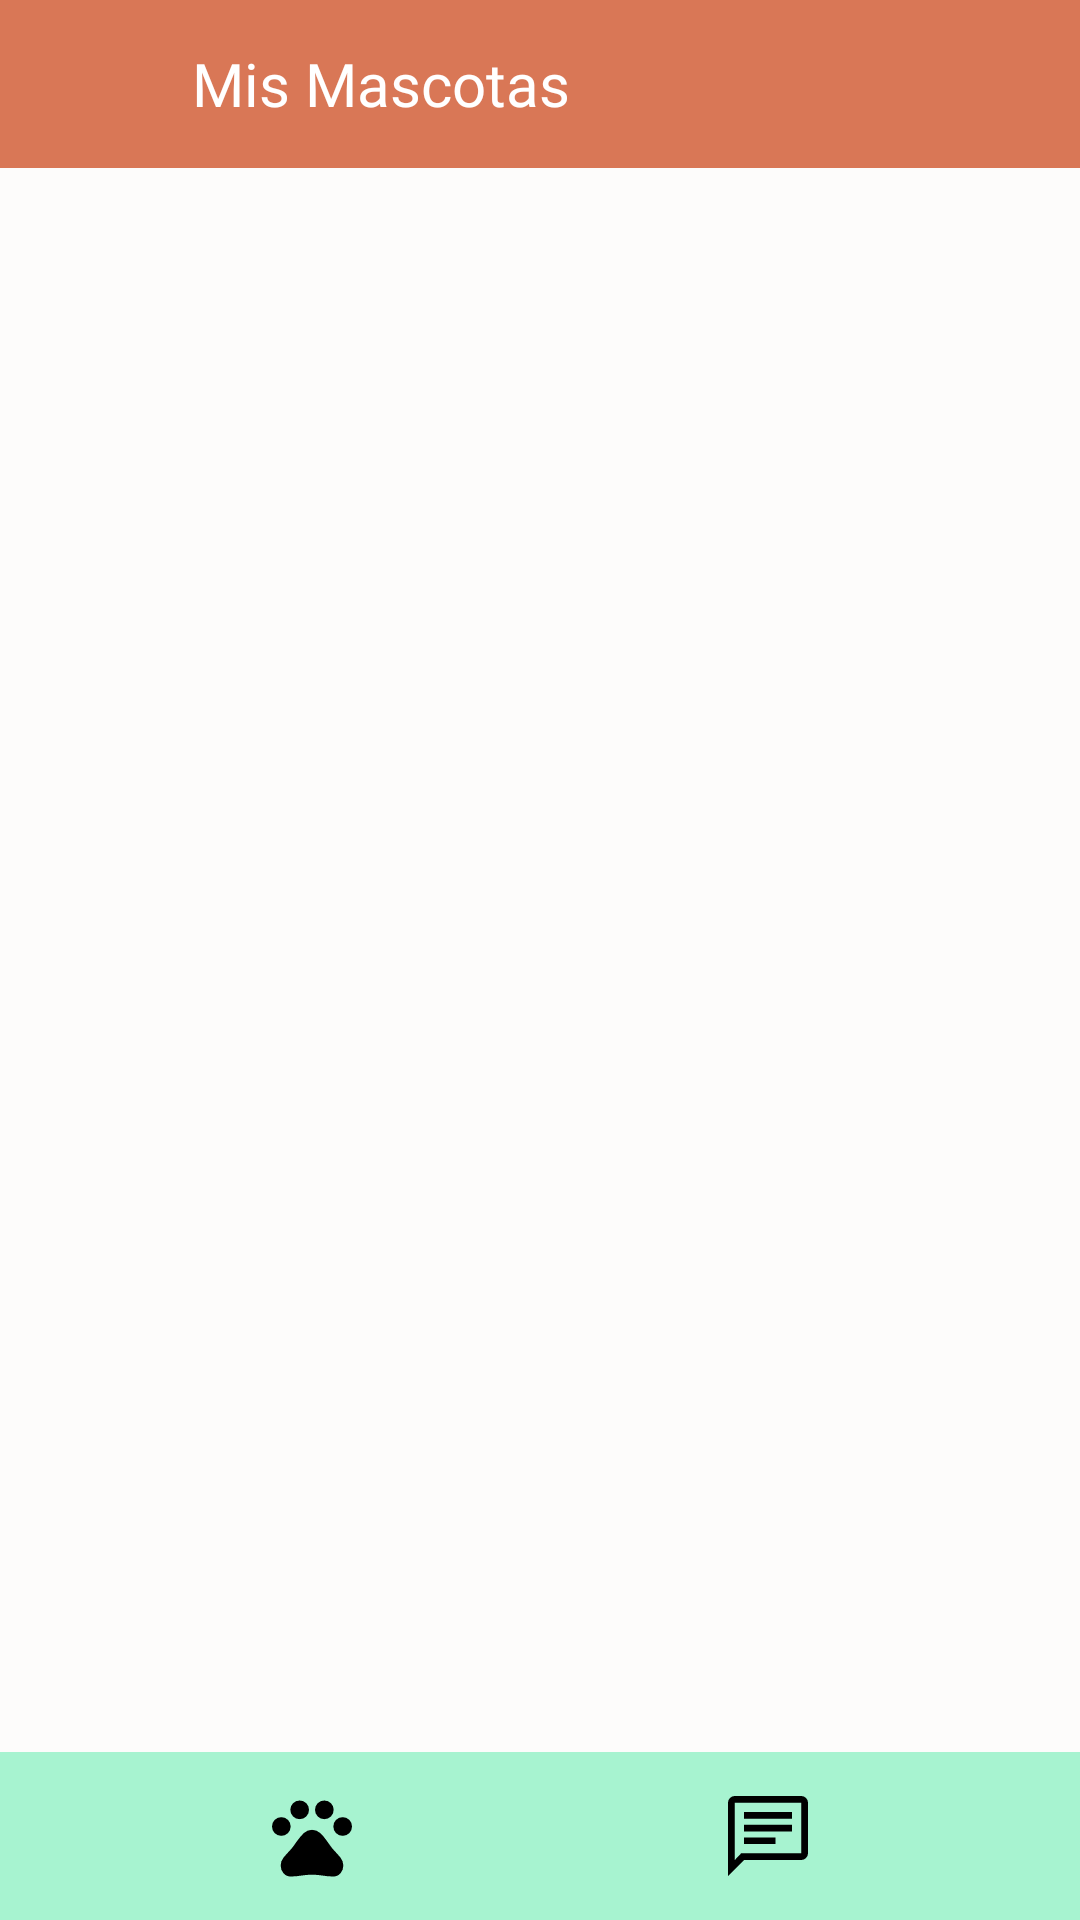

The Android layout XML behind this screen, and the referenced resources:
<!-- AndroidManifest.xml: application theme Theme.PetCareApp -->
<!-- res/layout/activity_inicio_duenio.xml -->
<?xml version="1.0" encoding="utf-8"?>
<androidx.constraintlayout.widget.ConstraintLayout xmlns:android="http://schemas.android.com/apk/res/android"
    xmlns:tools="http://schemas.android.com/tools"
    xmlns:app="http://schemas.android.com/apk/res-auto"
    android:id="@+id/main"
    android:layout_width="match_parent"
    android:layout_height="match_parent"
    android:orientation="vertical"
    android:background="#FDFCFB"
    tools:context=".duenio.InicioDuenioActivity">

    
    <LinearLayout
        android:id="@+id/barraSuperior"
        android:layout_width="0dp"
        android:layout_height="56dp"
        android:background="#D97756"
        android:orientation="horizontal"
        android:gravity="center_vertical"
        android:paddingStart="16dp"
        app:layout_constraintTop_toTopOf="parent"
        app:layout_constraintStart_toStartOf="parent"
        app:layout_constraintEnd_toEndOf="parent">

        <ImageView
            android:id="@+id/btnPerfil"
            android:layout_width="32dp"
            android:layout_height="32dp"
            android:src="@drawable/ic_user"
            android:contentDescription="@string/btn_mi_perfil" />

        <TextView
            android:layout_width="wrap_content"
            android:layout_height="wrap_content"
            android:text="@string/bs_mis_mascotas"
            android:textColor="#FFFFFF"
            android:textSize="20sp"
            android:layout_marginStart="16dp"
            android:fontFamily="@font/abeezee_regular"/>
    </LinearLayout>

    
    <LinearLayout
        android:id="@+id/layoutVacio"
        android:layout_width="match_parent"
        android:layout_height="match_parent"
        android:gravity="center"
        android:orientation="vertical"
        android:visibility="gone"
        app:layout_constraintTop_toBottomOf="@id/barraSuperior"
        app:layout_constraintBottom_toTopOf="@id/barraInferior"
        app:layout_constraintStart_toStartOf="parent"
        app:layout_constraintEnd_toEndOf="parent">

        <TextView
            android:layout_width="wrap_content"
            android:layout_height="wrap_content"
            android:layout_marginBottom="16dp"
            android:text="@string/txt_vista_duenio_vacia"
            android:textAlignment="center"
            android:textColor="#333333"
            android:textSize="16sp" />

        <ImageButton
            android:id="@+id/btnAgregarMascota"
            android:layout_width="64dp"
            android:layout_height="64dp"
            android:background="@null"
            android:contentDescription="@string/btn_agregar_mascota"
            android:src="@drawable/ic_agregar_mascota_vacio" />
    </LinearLayout>

    
    <androidx.recyclerview.widget.RecyclerView
        android:id="@+id/recyclerMascotas"
        android:layout_width="0dp"
        android:layout_height="0dp"
        android:visibility="gone"
        app:layout_constraintBottom_toTopOf="@id/barraInferior"
        app:layout_constraintEnd_toEndOf="parent"
        app:layout_constraintStart_toStartOf="parent"
        app:layout_constraintTop_toBottomOf="@id/barraSuperior"
        tools:listitem="@layout/item_mascota" />

    <com.google.android.material.floatingactionbutton.FloatingActionButton
        android:id="@+id/fabAgregarMascota"
        android:layout_width="wrap_content"
        android:layout_height="wrap_content"
        android:layout_margin="16dp"
        android:contentDescription="Agregar nueva mascota"
        android:src="@drawable/ic_agregar_mascota_vacio"
        android:visibility="gone"
        app:backgroundTint="@color/button_color"
        app:layout_constraintBottom_toTopOf="@id/barraInferior"
        app:layout_constraintEnd_toEndOf="parent" />

    
    <LinearLayout
        android:id="@+id/barraInferior"
        android:layout_width="0dp"
        android:layout_height="56dp"
        android:background="#A7F3D0"
        android:gravity="center"
        android:orientation="horizontal"
        app:layout_constraintBottom_toBottomOf="parent"
        app:layout_constraintStart_toStartOf="parent"
        app:layout_constraintEnd_toEndOf="parent">

        <Space
            android:layout_width="wrap_content"
            android:layout_height="wrap_content"
            android:layout_weight="1" />

        <ImageView
            android:id="@+id/btnNavMisMascotas"
        android:layout_width="32dp"
        android:layout_height="32dp"
        android:contentDescription="@string/btn_mis_mascotas"
        android:src="@drawable/ic_mis_mascotas" />

        <Space
            android:layout_width="wrap_content"
            android:layout_height="wrap_content"
            android:layout_weight="1" />

        <ImageView
            android:id="@+id/btnNavMisChats"
        android:layout_width="32dp"
        android:layout_height="32dp"
        android:layout_marginStart="32dp"
        android:contentDescription="@string/btn_mis_chats"
        android:src="@drawable/ic_mis_chats" />

        <Space
            android:layout_width="wrap_content"
            android:layout_height="wrap_content"
            android:layout_weight="1" />
    </LinearLayout>

</androidx.constraintlayout.widget.ConstraintLayout>
<!-- res/layout/item_mascota.xml (included above) -->
<?xml version="1.0" encoding="utf-8"?>
<LinearLayout xmlns:android="http://schemas.android.com/apk/res/android"
    android:layout_width="match_parent"
    android:layout_height="wrap_content"
    xmlns:app="http://schemas.android.com/apk/res-auto"
    android:orientation="horizontal"
    android:padding="16dp"
    android:gravity="center_vertical"
    android:id="@+id/itemMascota">

    <de.hdodenhof.circleimageview.CircleImageView
        android:id="@+id/imgMascota"
        android:layout_width="64dp"
        android:layout_height="64dp"

        android:background="@drawable/ic_circulo_fondo"
        android:contentDescription="@string/btn_mi_perfil"
        android:scaleType="centerCrop"
        />
    

    <LinearLayout
        android:layout_width="0dp"
        android:layout_height="wrap_content"
        android:layout_weight="1"
        android:orientation="vertical"
        android:layout_marginStart="16dp">

        <TextView
            android:id="@+id/txtNombreCuidador"
            android:layout_width="wrap_content"
            android:layout_height="wrap_content"
            android:text="@string/nombre_mascota_example"
            android:textSize="16sp"
            android:textColor="#333333"/>

        <TextView
            android:id="@+id/txtPuntuacionCuidador"
            android:layout_width="wrap_content"
            android:layout_height="wrap_content"
            android:text="@string/raza_example"
            android:textSize="14sp"
            android:textColor="#666666"/>
    </LinearLayout>

</LinearLayout>
<!-- resources referenced by this layout -->
<resources>
  <color name="button_color">#D97756</color>
  <!-- drawable ic_agregar_mascota_vacio (drawable) -->
  <vector xmlns:android="http://schemas.android.com/apk/res/android" android:height="64dp" android:tint="#000000" android:viewportHeight="960" android:viewportWidth="960" android:width="64dp">
        
      <path android:fillColor="@android:color/white" android:pathData="M440,680L520,680L520,520L680,520L680,440L520,440L520,280L440,280L440,440L280,440L280,520L440,520L440,680ZM480,880Q397,880 324,848.5Q251,817 197,763Q143,709 111.5,636Q80,563 80,480Q80,397 111.5,324Q143,251 197,197Q251,143 324,111.5Q397,80 480,80Q563,80 636,111.5Q709,143 763,197Q817,251 848.5,324Q880,397 880,480Q880,563 848.5,636Q817,709 763,763Q709,817 636,848.5Q563,880 480,880ZM480,800Q614,800 707,707Q800,614 800,480Q800,346 707,253Q614,160 480,160Q346,160 253,253Q160,346 160,480Q160,614 253,707Q346,800 480,800ZM480,480Q480,480 480,480Q480,480 480,480Q480,480 480,480Q480,480 480,480Q480,480 480,480Q480,480 480,480Q480,480 480,480Q480,480 480,480Z"/>
      
  </vector>
  <!-- drawable ic_circulo_fondo (drawable) -->
  <vector xmlns:android="http://schemas.android.com/apk/res/android" android:height="32dp" android:tint="#000000" android:viewportHeight="960" android:viewportWidth="960" android:width="32dp">
        
      <path android:fillColor="@android:color/white" android:pathData="M480,880Q397,880 324,848.5Q251,817 197,763Q143,709 111.5,636Q80,563 80,480Q80,397 111.5,324Q143,251 197,197Q251,143 324,111.5Q397,80 480,80Q563,80 636,111.5Q709,143 763,197Q817,251 848.5,324Q880,397 880,480Q880,563 848.5,636Q817,709 763,763Q709,817 636,848.5Q563,880 480,880ZM480,800Q614,800 707,707Q800,614 800,480Q800,346 707,253Q614,160 480,160Q346,160 253,253Q160,346 160,480Q160,614 253,707Q346,800 480,800ZM480,480Q480,480 480,480Q480,480 480,480Q480,480 480,480Q480,480 480,480Q480,480 480,480Q480,480 480,480Q480,480 480,480Q480,480 480,480Z"/>
      
  </vector>
  <!-- drawable ic_mis_chats (drawable) -->
  <vector xmlns:android="http://schemas.android.com/apk/res/android" android:height="32dp" android:viewportHeight="960" android:viewportWidth="960" android:width="32dp">
        
      <path android:fillColor="#000000" android:pathData="M240,560.67h315.33L555.33,494L240,494v66.67ZM240,434h480v-66.67L240,367.33L240,434ZM240,307.33h480v-66.66L240,240.67v66.66ZM80,880v-733.33q0,-27 19.83,-46.84Q119.67,80 146.67,80h666.66q27,0 46.84,19.83Q880,119.67 880,146.67v506.66q0,27 -19.83,46.84Q840.33,720 813.33,720L240,720L80,880ZM211.33,653.33h602v-506.66L146.67,146.67v575l64.66,-68.34ZM146.67,653.33v-506.66,506.66Z"/>
      
  </vector>
  <string name="bs_mis_mascotas">Mis Mascotas</string>
  <string name="btn_agregar_mascota">Agregar Mascota</string>
  <string name="btn_mi_perfil">Boton para ir a mi perfil</string>
  <string name="btn_mis_chats">Boton para navegar a \"Mis Chats\"</string>
  <string name="btn_mis_mascotas">Boton para navegar a \"Mis Mascotas\"</string>
  <string name="nombre_mascota_example">Nombre de Mascota</string>
  <string name="raza_example">Raza</string>
  <string name="txt_vista_duenio_vacia">Para comenzar presiona el botón de abajo para agregar a tus mascotas</string>
  <style name="Theme.PetCareApp" parent="Base.Theme.PetCareApp" />
  <style name="Base.Theme.PetCareApp" parent="Theme.Material3.Light.NoActionBar">
          
          <item name="android:forceDarkAllowed" tools:targetApi="29">false</item>
          
          
          
          
          <item name="android:textAppearance">@style/Base.TextAppearance.MyApp</item>
  
  
  
      </style>
  <style name="Base.TextAppearance.MyApp" parent="android:TextAppearance">
          <item name="android:fontFamily">@font/my_font_family</item>
      </style>
</resources>
